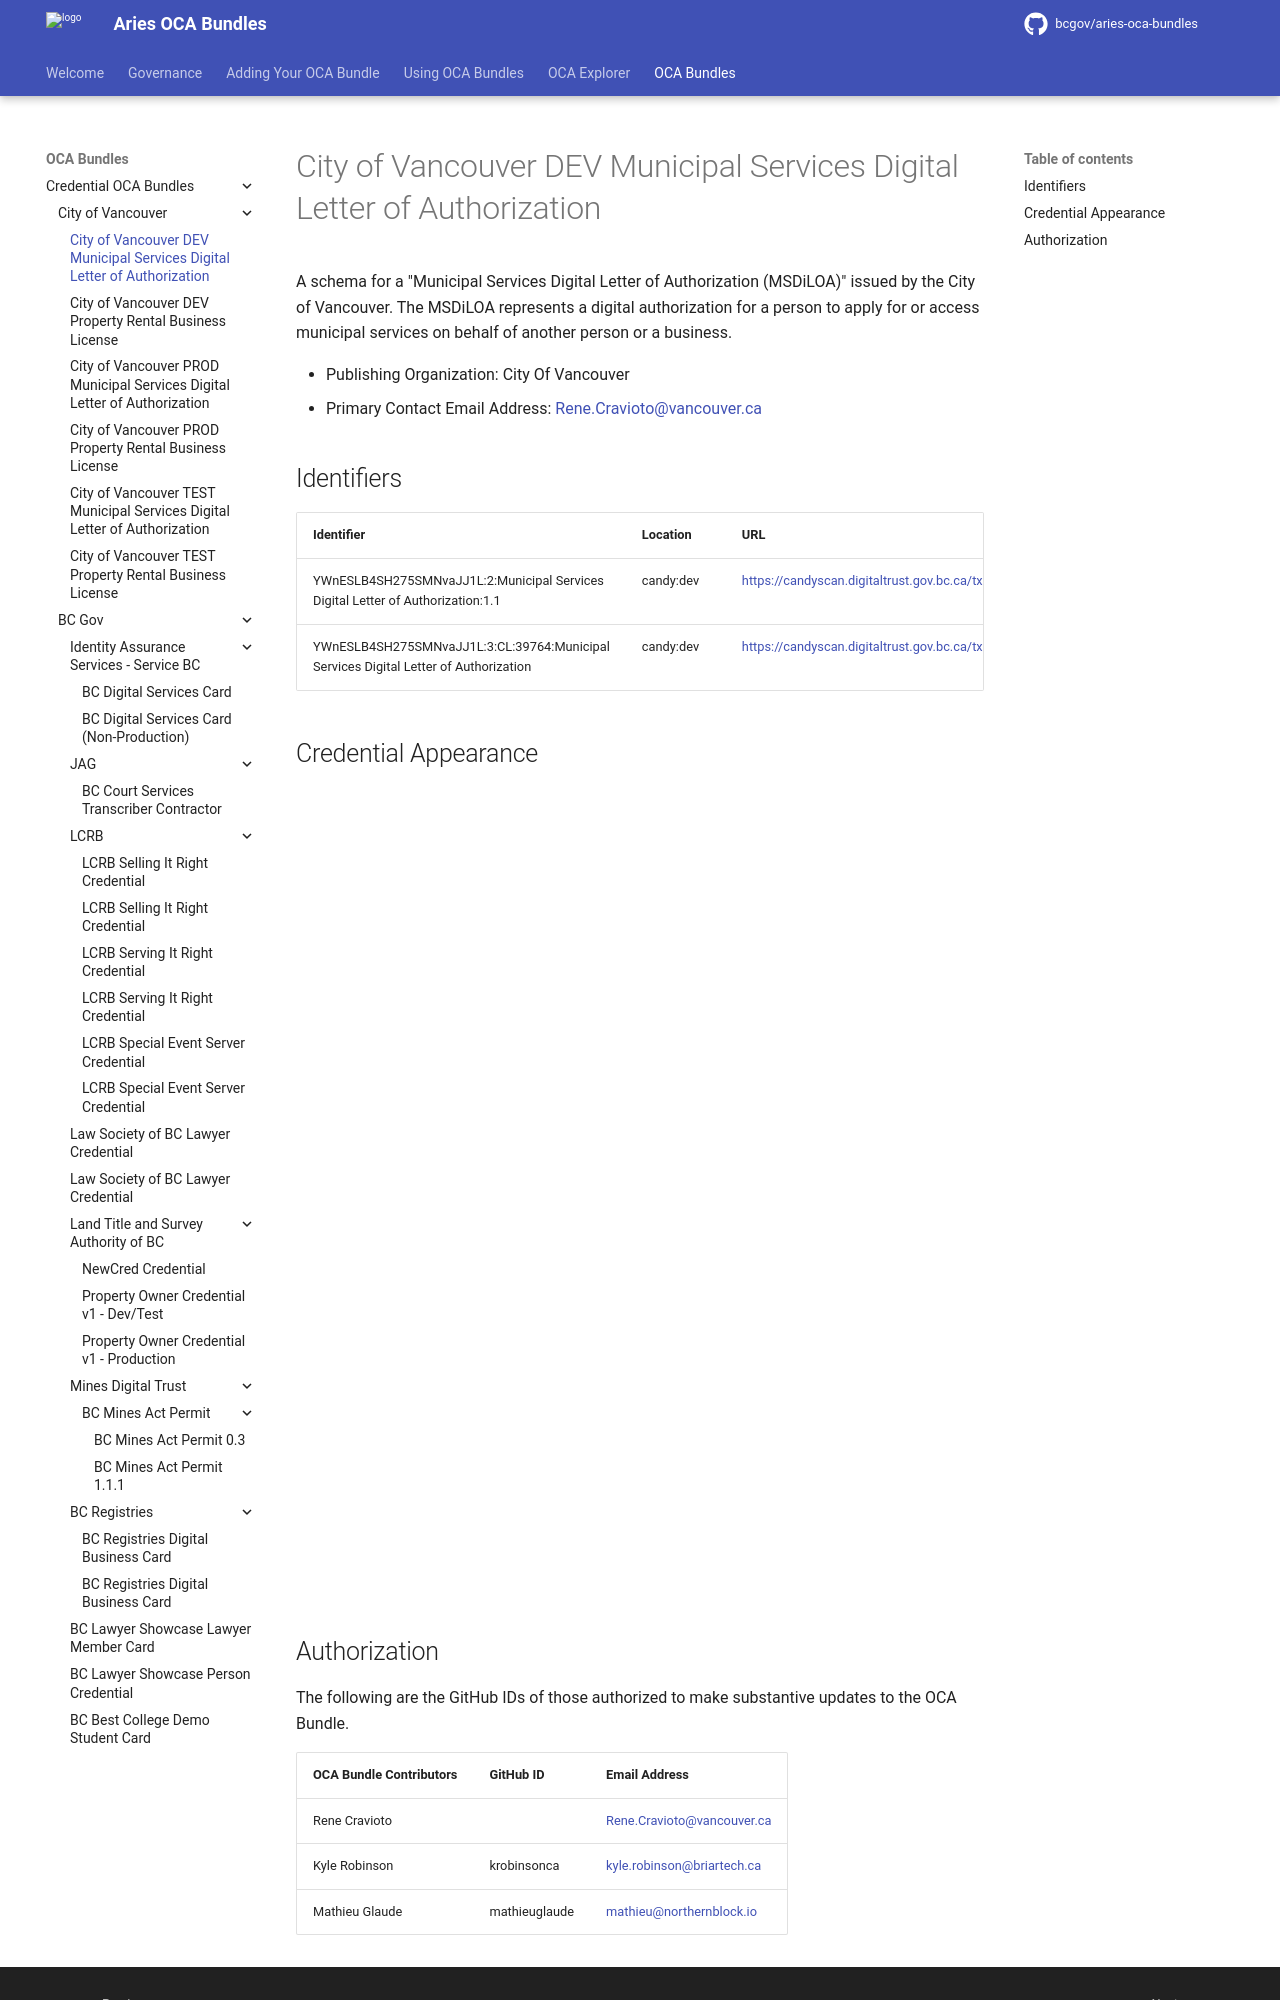

repository: bcgov/aries-oca-bundles · page: OCABundles/schema/CityOfVancouver/dev-municipal-services-digital-letter-of-authorization/index.html · generator: mkdocs

# City of Vancouver DEV Municipal Services Digital Letter of Authorization

A schema for a "Municipal Services Digital Letter of Authorization (MSDiLOA)" issued by the City of Vancouver. The MSDiLOA represents a digital authorization for a person to apply for or access municipal services on behalf of another person or a business.

- Publishing Organization: City Of Vancouver
- Primary Contact Email Address: Rene.Cravioto@vancouver.ca

## Identifiers

| Identifier                                                                          | Location  | URL                                                                |
| ----------------------------------------------------------------------------------- | --------- | ------------------------------------------------------------------ |
| YWnESLB4SH275SMNvaJJ1L:2:Municipal Services Digital Letter of Authorization:1.1      | candy:dev | https://candyscan.digitaltrust.gov.bc.ca/tx/CANDY_DEV/domain/39764 |
| YWnESLB4SH275SMNvaJJ1L:3:CL:39764:Municipal Services Digital Letter of Authorization | candy:dev | https://candyscan.digitaltrust.gov.bc.ca/tx/CANDY_DEV/domain/39765 |
